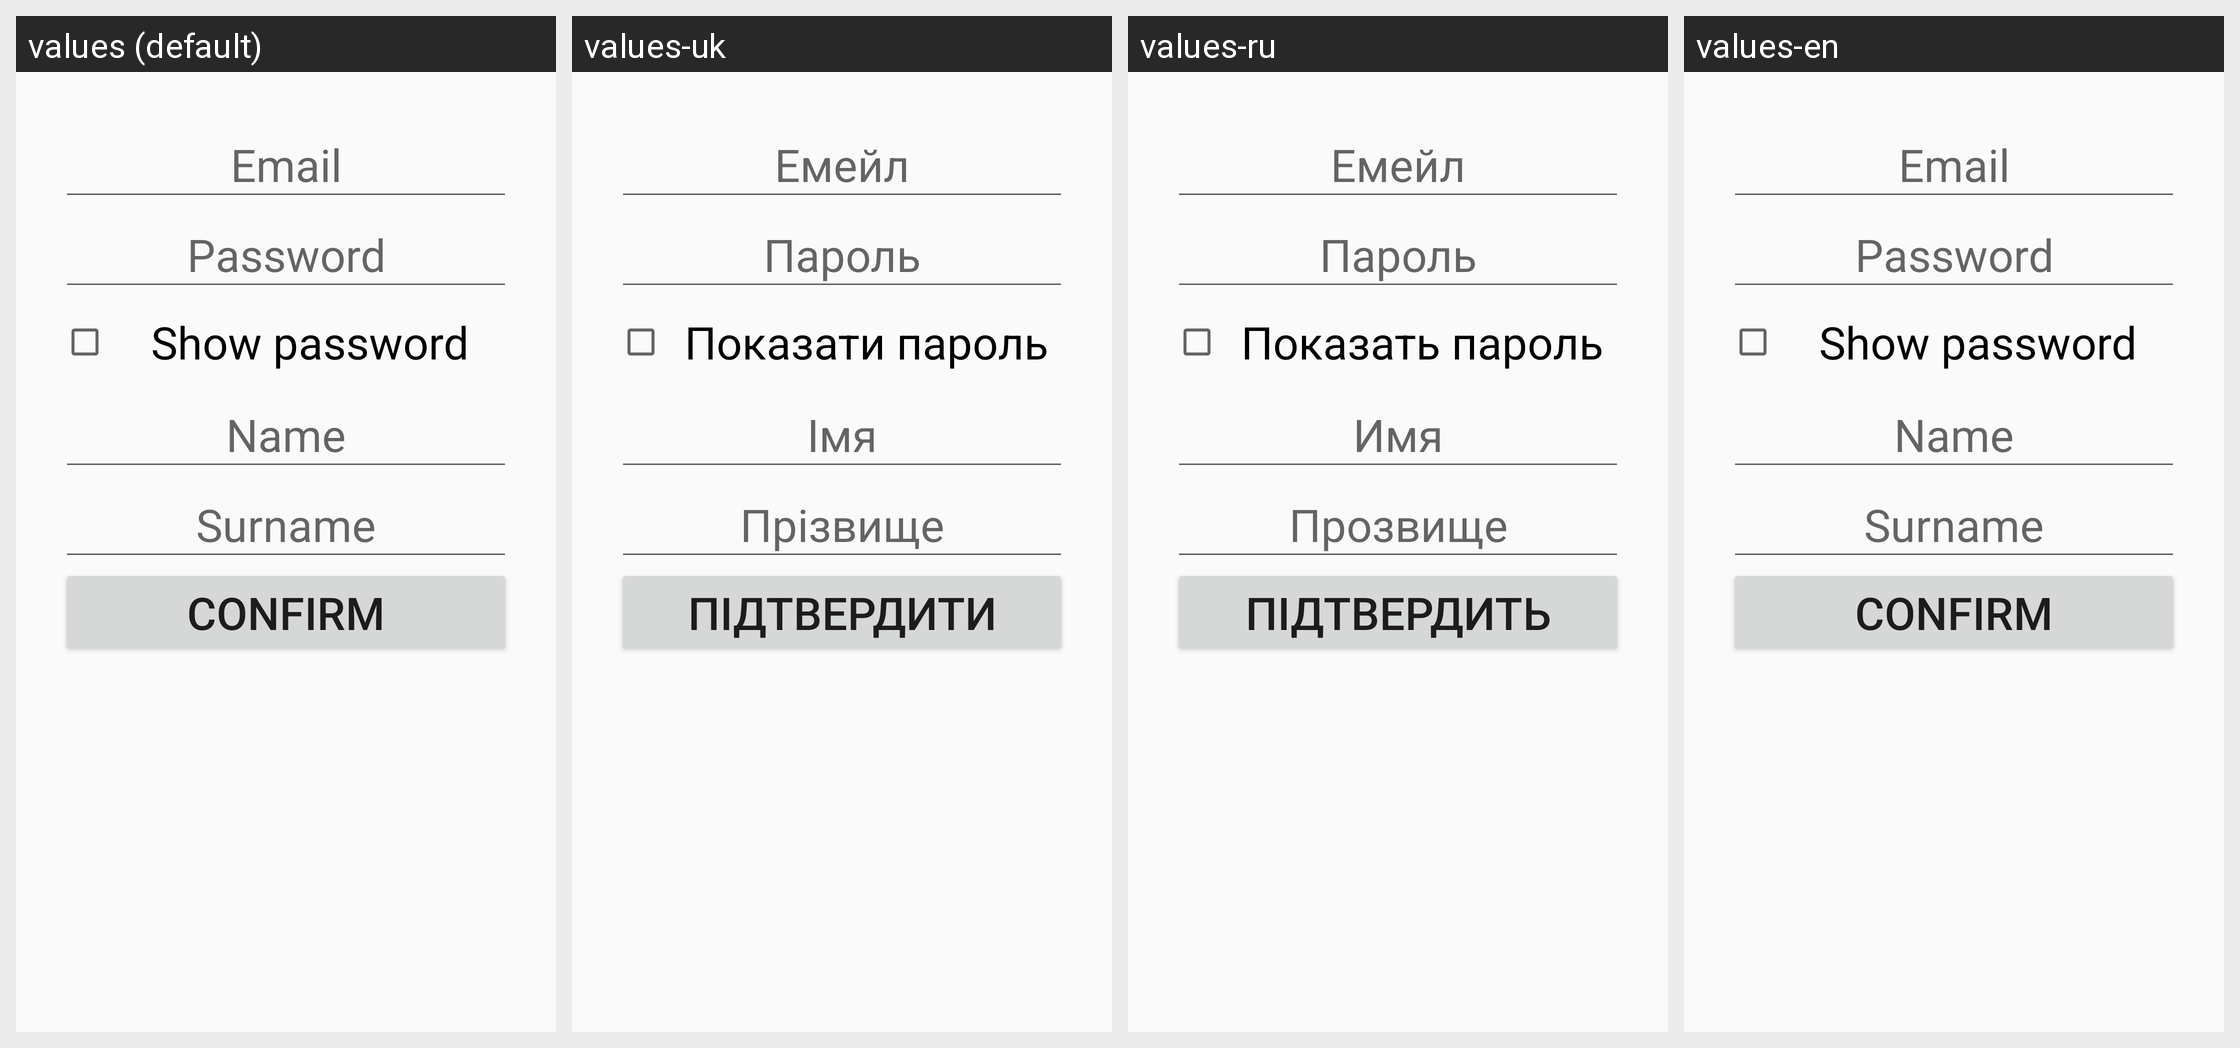

Here is an Android app screen in its default locale and in the app's own translations. Write out the translated-string differences for the strings that appear on this screen.
Android screen res/layout/activity_register.xml rendered under 4 locales, left to right: values (default), values-uk, values-ru, values-en. Device: Nexus 5 (rendered at 1080×1920; each locale shown at half size, 540×960, under a caption strip naming it); theme AppTheme.
Strings drawn on this screen, with the default value and each locale's value (text and hints the layout hard-codes, and strings that could not be matched under every locale, appear in the picture but are not listed):

email
  values: Email
  values-uk: Емейл
  values-ru: Емейл
  values-en: Email

password
  values: Password
  values-uk: Пароль
  values-ru: Пароль
  values-en: Password

registration_show_password
  values: Show password
  values-uk: Показати пароль
  values-ru: Показать пароль
  values-en: Show password

name
  values: Name
  values-uk: Імя
  values-ru: Имя
  values-en: Name

surname
  values: Surname
  values-uk: Прізвище
  values-ru: Прозвище
  values-en: Surname

confirm
  values: Confirm
  values-uk: Підтвердити
  values-ru: Підтвердить
  values-en: Confirm
